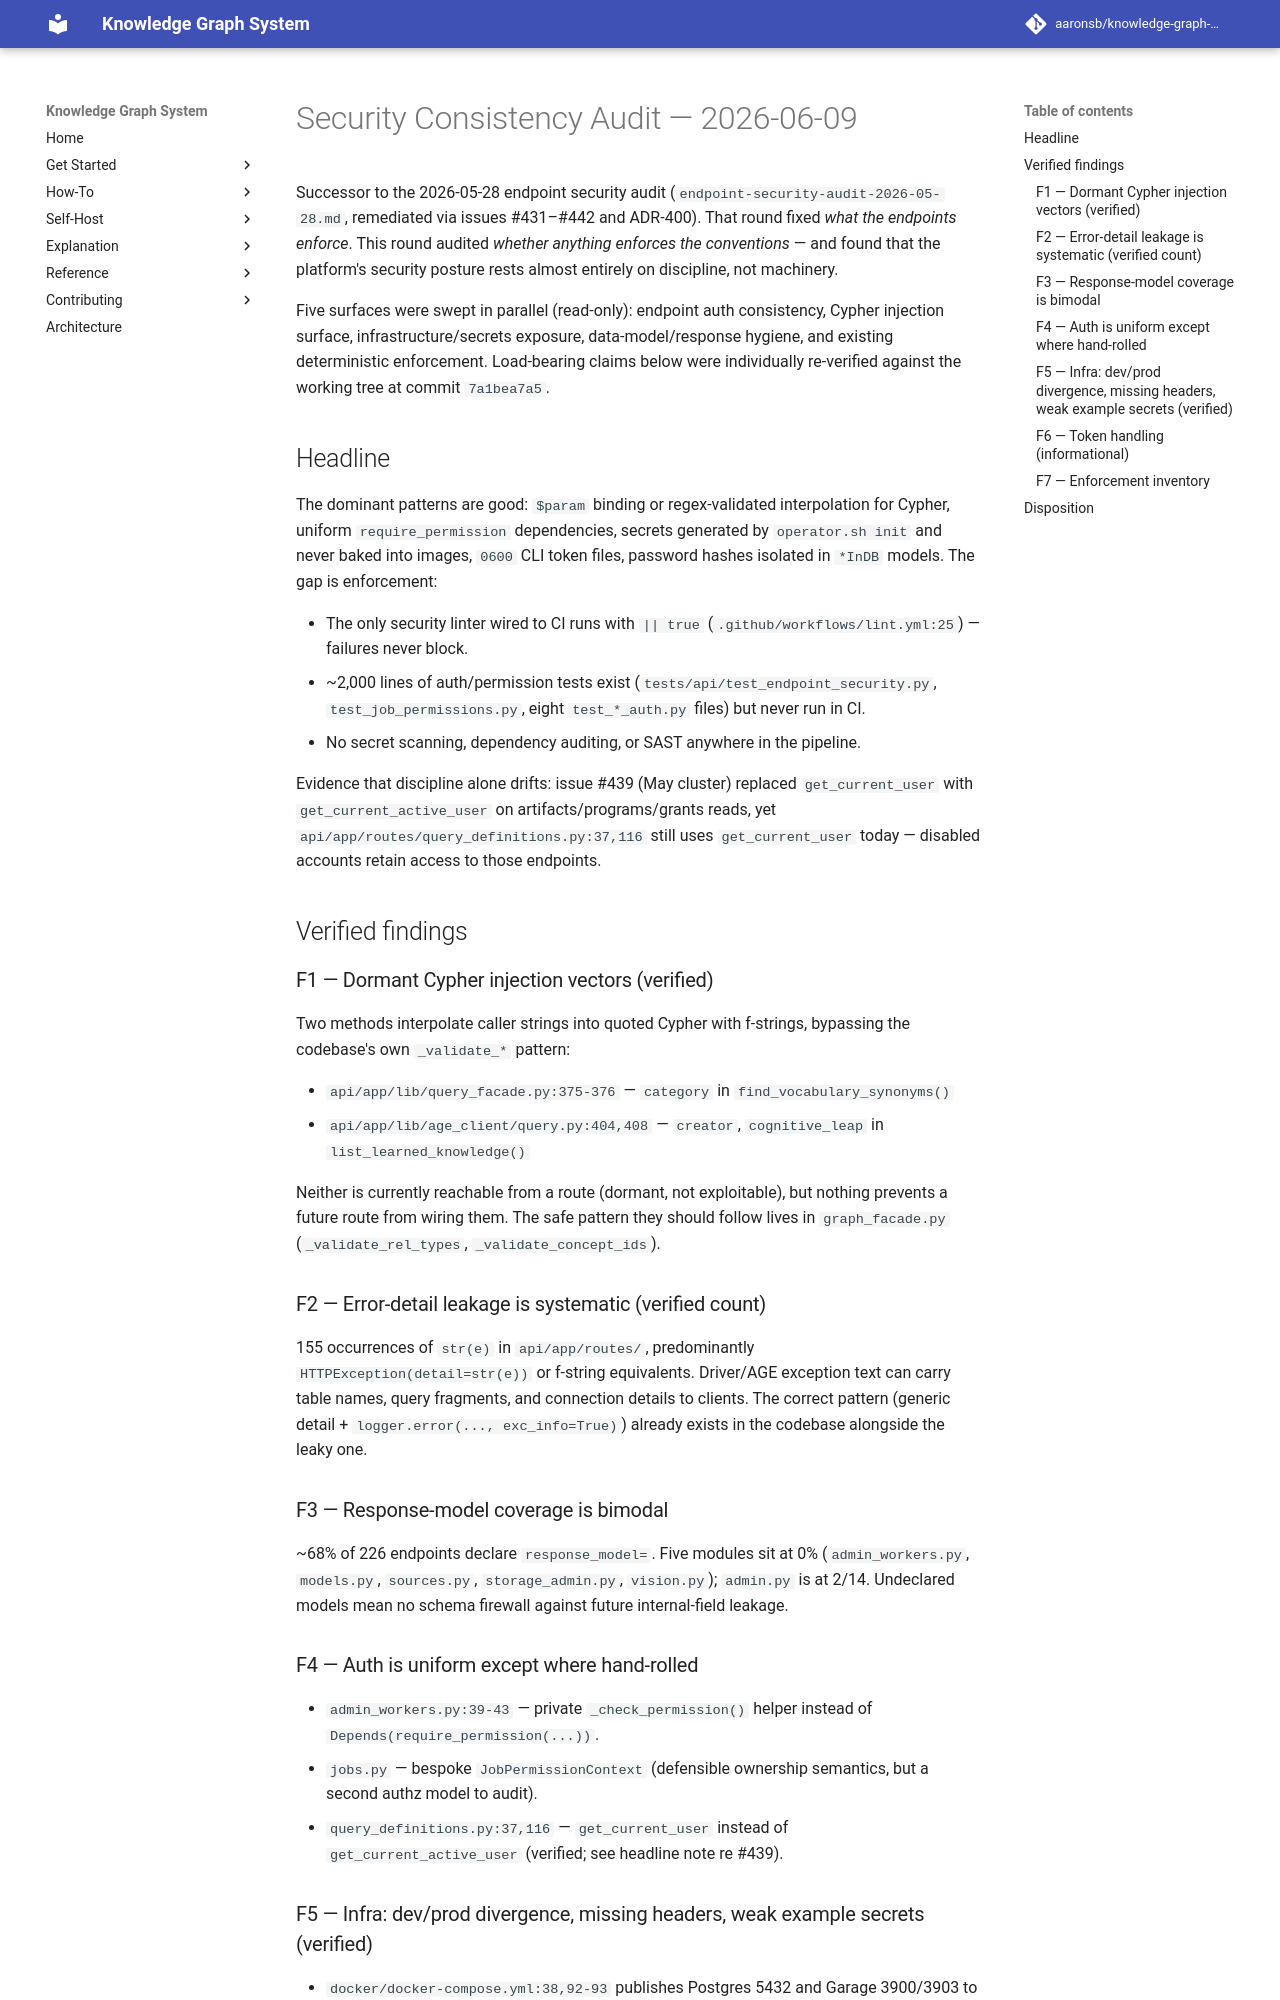

repository: aaronsb/knowledge-graph-system · page: security/security-consistency-audit-2026-06-09/index.html · generator: mkdocs

# Security Consistency Audit — 2026-06-09

Successor to the 2026-05-28 endpoint security audit
(`endpoint-security-audit-2026-05-28.md`, remediated via issues #431–#442 and
ADR-400). That round fixed *what the endpoints enforce*. This round audited
*whether anything enforces the conventions* — and found that the platform's
security posture rests almost entirely on discipline, not machinery.

Five surfaces were swept in parallel (read-only): endpoint auth consistency,
Cypher injection surface, infrastructure/secrets exposure, data-model/response
hygiene, and existing deterministic enforcement. Load-bearing claims below were
individually re-verified against the working tree at commit `7a1bea7a5`.

## Headline

The dominant patterns are good: `$param` binding or regex-validated
interpolation for Cypher, uniform `require_permission` dependencies, secrets
generated by `operator.sh init` and never baked into images, `0600` CLI token
files, password hashes isolated in `*InDB` models. The gap is enforcement:

- The only security linter wired to CI runs with `|| true`
  (`.github/workflows/lint.yml:25`) — failures never block.
- ~2,000 lines of auth/permission tests exist (`tests/api/test_endpoint_security.py`,
  `test_job_permissions.py`, eight `test_*_auth.py` files) but never run in CI.
- No secret scanning, dependency auditing, or SAST anywhere in the pipeline.

Evidence that discipline alone drifts: issue #439 (May cluster) replaced
`get_current_user` with `get_current_active_user` on artifacts/programs/grants
reads, yet `api/app/routes/query_definitions.py:37,116` still uses
`get_current_user` today — disabled accounts retain access to those endpoints.

## Verified findings

### F1 — Dormant Cypher injection vectors (verified)

Two methods interpolate caller strings into quoted Cypher with f-strings,
bypassing the codebase's own `_validate_*` pattern:

- `api/app/lib/query_facade.py:375-376` — `category` in
  `find_vocabulary_synonyms()`
- `api/app/lib/age_client/query.py:404,408` — `creator`, `cognitive_leap` in
  `list_learned_knowledge()`

Neither is currently reachable from a route (dormant, not exploitable), but
nothing prevents a future route from wiring them. The safe pattern they should
follow lives in `graph_facade.py` (`_validate_rel_types`,
`_validate_concept_ids`).

### F2 — Error-detail leakage is systematic (verified count)

155 occurrences of `str(e)` in `api/app/routes/`, predominantly
`HTTPException(detail=str(e))` or f-string equivalents. Driver/AGE exception
text can carry table names, query fragments, and connection details to
clients. The correct pattern (generic detail + `logger.error(...,
exc_info=True)`) already exists in the codebase alongside the leaky one.

### F3 — Response-model coverage is bimodal

~68% of 226 endpoints declare `response_model=`. Five modules sit at 0%
(`admin_workers.py`, `models.py`, `sources.py`, `storage_admin.py`,
`vision.py`); `admin.py` is at 2/14. Undeclared models mean no schema firewall
against future internal-field leakage.

### F4 — Auth is uniform except where hand-rolled

- `admin_workers.py:39-43` — private `_check_permission()` helper instead of
  `Depends(require_permission(...))`.
- `jobs.py` — bespoke `JobPermissionContext` (defensible ownership semantics,
  but a second authz model to audit).
- `query_definitions.py:37,116` — `get_current_user` instead of
  `get_current_active_user` (verified; see headline note re #439).
